4-way image classification set "bccd_wbc_seg" from GitHub (ParthaPratimBanik/An-Automatic-Nucleus-Segmentation-and-CNN-Model-based-Classification-Method-of-White-Blood-Cell); label vocabulary: eosinophil, lymphocyte, monocyte, neutrophil.

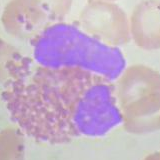
Label: eosinophil

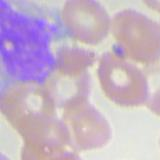
Label: monocyte

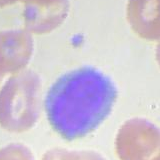
Label: lymphocyte

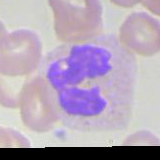
Label: neutrophil

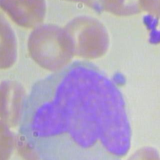
Label: monocyte

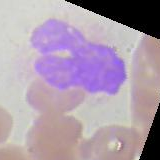
Label: eosinophil
